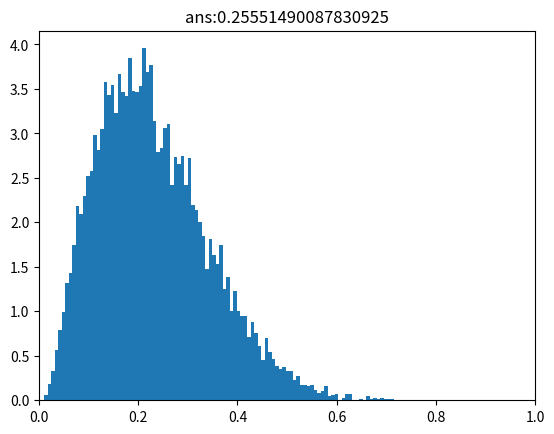

Python code for this plot: (Note: this script raises an exception after producing the figure.)
import random
import numpy as np
import matplotlib.pyplot as plt
# 赤玉と白玉が混じった袋の中から復元抽出試行を繰り返して、赤玉と白玉の比率を推定する。

a = 1
b = 2
theta = np.random.beta(a,  b) # 赤玉の比率をBeta(a=1,b=2)でサンプルする。(答えは未知)。ベータ分布にするのは、事後分布を解析的に求めるのに都合がいいから。

for sample_num in [10, 100, 1000]: # サンプルを10, 100, 1000で試してみる
    sample = np.random.choice([0, 1], size=sample_num, p=[1-theta, theta]) # 確率thetaで赤玉、確率1-thetaで白玉を得る試行をサンプル回数繰り返す
    
    # P(\theta | X) を知りたい
    # ベイズの定理から、
    # P(\theta | X) = P(X| \theta) p(\theta) / P(X) = Π_i P(x_i|\theta) p(theta) / P(X)
    # = Π_i P(x_i|\theta) p(theta) (分母は無視)
    # 両辺対数をとると、
    # ln P(\theta | X ) = (Σ_i ln P(x_i | \theta) ) + ln P(theta)
    # P(x_i | \theta) はベルヌーイ分布、P(theta)はベータ分布なので
    # 右辺 = (Σ_i x_i ln \theta  + (1-x_i) ln (1-\theta) ) + (a-1) ln \theta + (b-1) ln (1-\theta) + const (constは\thetaに関係ない部分)
    # = (Σ x_i +a -1) ln \theta  + (N - Σ x_i +b -1) ln (1-\theta)
    # グッと、両辺を見比べてみると、右辺はＢeta(Σ x_i +a, N - Σ x_i +b)になっている！！
    a_prime = sum(sample) + a # 事後分布のパラメータa'
    b_prime = sample_num - sum(sample) + b # 事後分布のパラメータb'
    
    # 以下、可視化用
    view_sample = np.random.beta(a_prime, b_prime, 10000)
    plt.hist(view_sample, bins=100,density=True)
    plt.title(f'ans:{theta}')
    plt.xlim(0,1)
    plt.savefig(f'./../view/parameter_estimate/{sample_num}.png')
    plt.close()
    
    